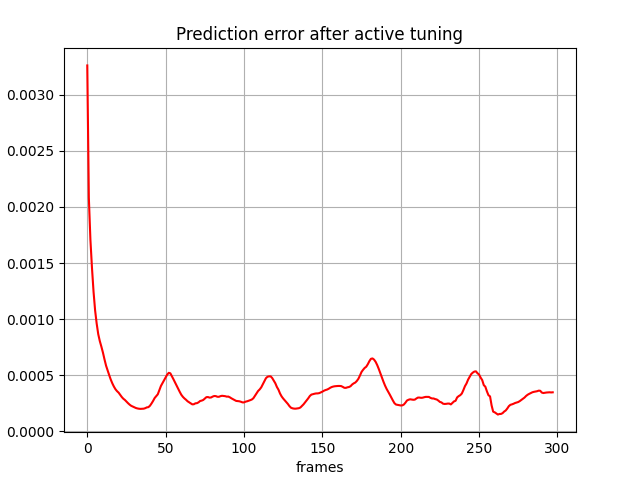

Source data for this figure (header and first rows):
, 0
0, 0.003262
1, 0.002083
2, 0.001708
3, 0.001457
4, 0.001244
5, 0.001078
6, 0.0009603
7, 0.0008657
8, 0.0008039
9, 0.0007546
10, 0.0007012
11, 0.0006404
12, 0.0005843
13, 0.0005411
14, 0.0005001
15, 0.0004603
16, 0.0004267
17, 0.0003982
18, 0.0003745
19, 0.0003573
20, 0.0003441
21, 0.0003252
22, 0.0003056
23, 0.0002901
24, 0.0002791
25, 0.0002643
26, 0.0002504
27, 0.0002375
28, 0.0002271
29, 0.0002206
30, 0.0002133
31, 0.0002073
32, 0.0002034
33, 0.0002007
34, 0.0001995
35, 0.0002003
36, 0.0002013
37, 0.0002057
38, 0.0002127
39, 0.0002149
40, 0.0002274
41, 0.0002476
42, 0.0002704
43, 0.0002964
44, 0.0003127
45, 0.0003296
46, 0.0003672
47, 0.0004039
48, 0.0004297
49, 0.000457
50, 0.0004823
51, 0.0005053
52, 0.0005208
53, 0.000517
54, 0.000491
55, 0.0004634
56, 0.000435
57, 0.0004059
58, 0.0003772
59, 0.0003513
... 238 more rows
